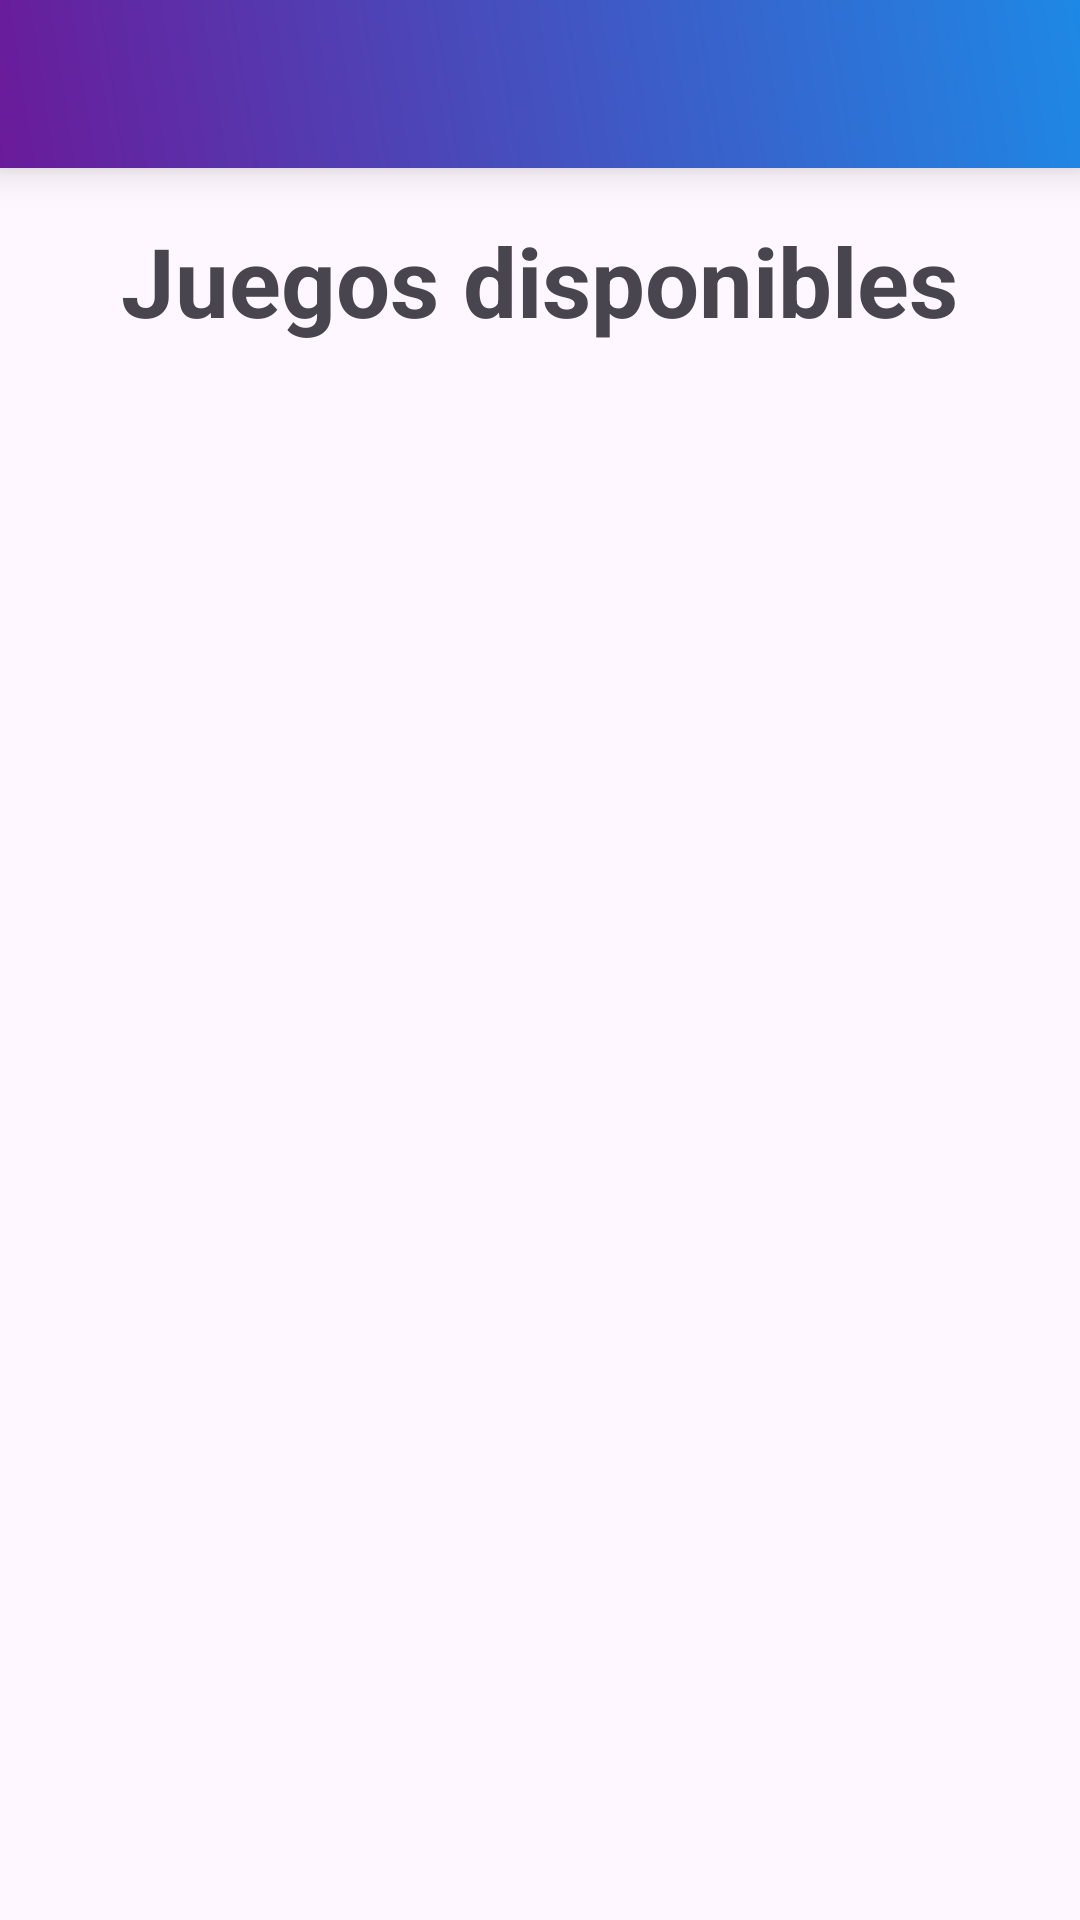

Write the Android layout XML for this screen, with the resource values it uses.
<!-- AndroidManifest.xml: application theme Theme.GSTI -->
<!-- res/layout/activity_juegos_paciente.xml -->
<?xml version="1.0" encoding="utf-8"?>
<LinearLayout xmlns:android="http://schemas.android.com/apk/res/android"
    android:layout_width="match_parent"
    android:layout_height="match_parent"
    android:orientation="vertical"

    android:id="@+id/juegosLayout">

    
    <include
        layout="@menu/toolbar"
        android:layout_width="match_parent"
        android:layout_height="wrap_content" />

    
    <TextView
        android:padding="16dp"
        android:id="@+id/juegosDisponiblesTextView"
        android:layout_width="wrap_content"
        android:layout_height="wrap_content"
        android:text="Juegos disponibles"
        android:textSize="32sp"
    android:textStyle="bold"
    android:layout_marginBottom="16dp"
    android:paddingBottom="8dp"
    android:layout_gravity="center_horizontal"/>

</LinearLayout>
<!-- resources referenced by this layout -->
<resources>
  <style name="Theme.GSTI" parent="Base.Theme.GSTI" />
  <style name="Base.Theme.GSTI" parent="Theme.Material3.DayNight.NoActionBar">
          
          
      </style>
</resources>
